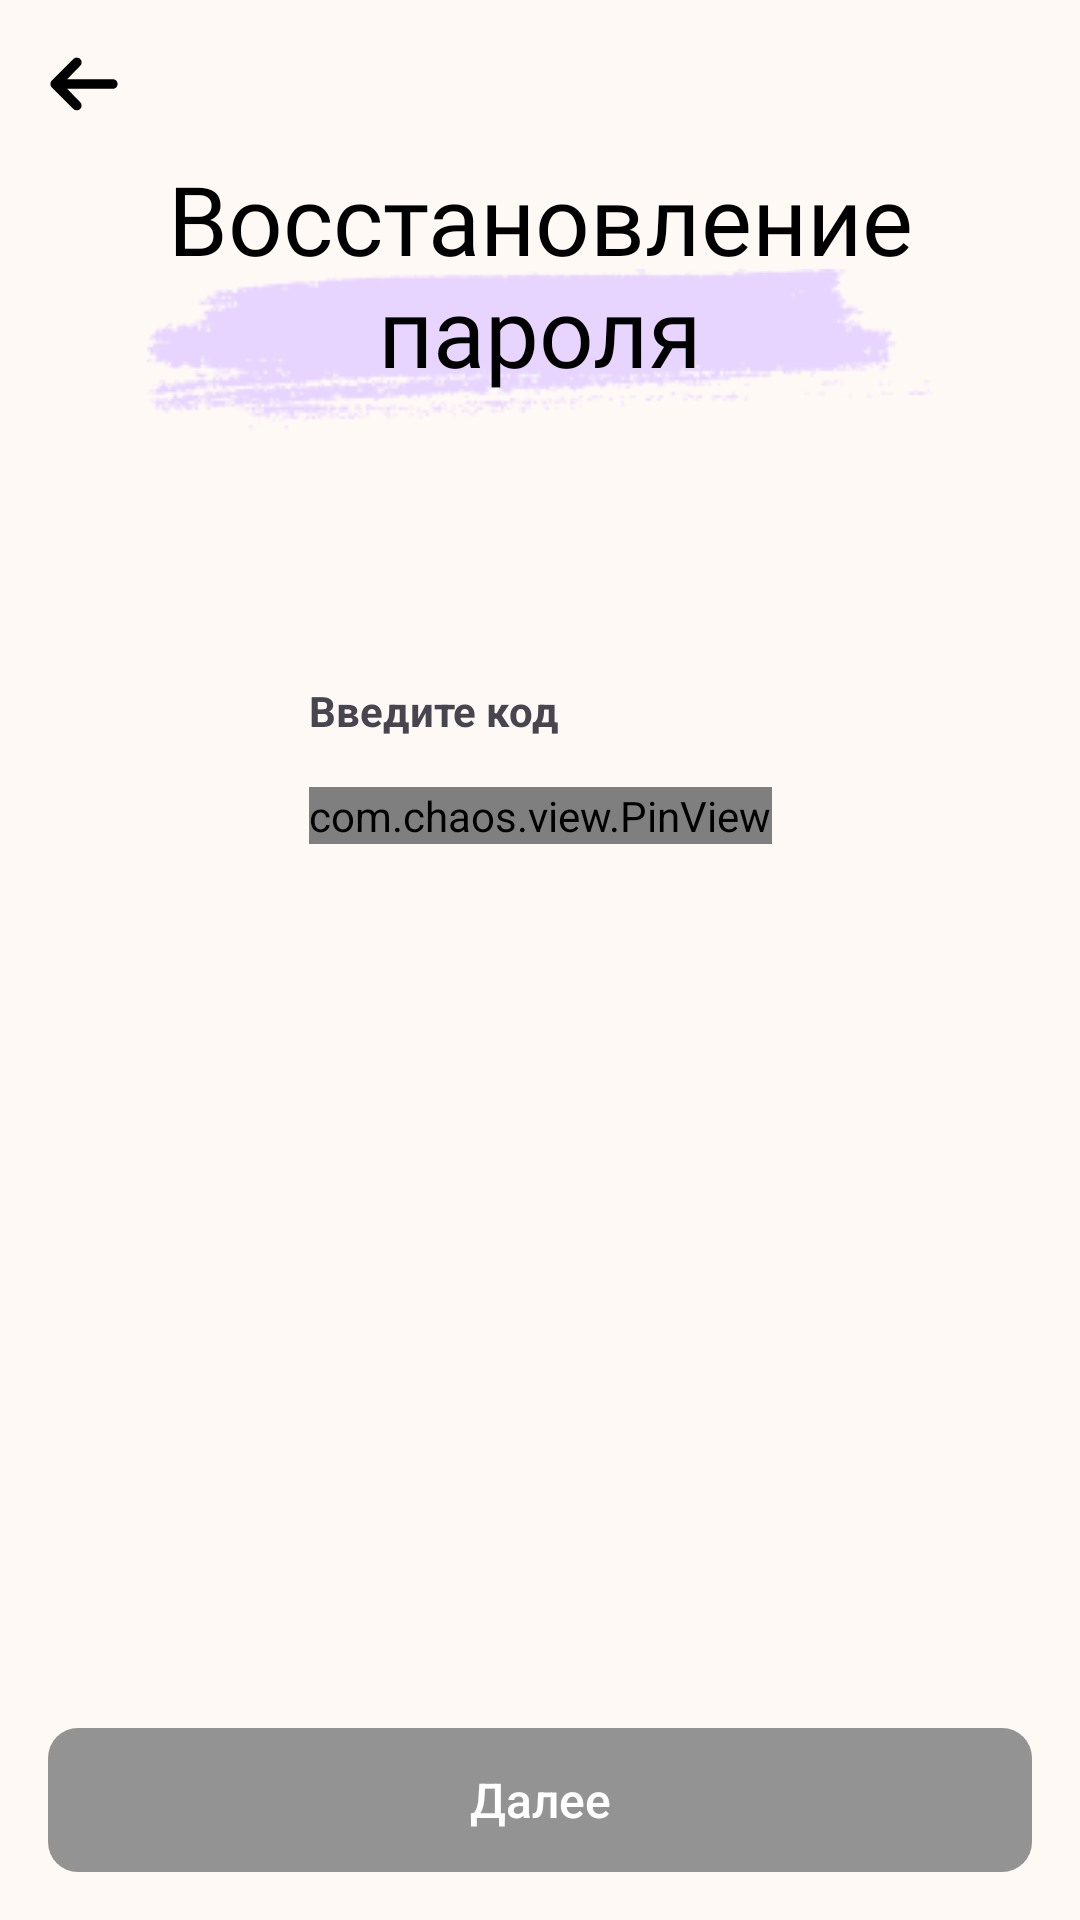

This screen was rendered from an Android layout file. Write that file and the resources it references.
<!-- AndroidManifest.xml: application theme Theme.NeoQuizApp -->
<!-- res/layout/fragment_code_verification.xml -->
<?xml version="1.0" encoding="utf-8"?>
<androidx.constraintlayout.widget.ConstraintLayout xmlns:android="http://schemas.android.com/apk/res/android"
    xmlns:app="http://schemas.android.com/apk/res-auto"
    xmlns:tools="http://schemas.android.com/tools"
    android:layout_width="match_parent"
    android:layout_height="match_parent"
    android:background="@color/background"
    tools:context=".view.auth.CodeVerificationFragment">


    <androidx.constraintlayout.widget.Guideline
        android:id="@+id/guideline_top"
        android:layout_width="wrap_content"
        android:layout_height="wrap_content"
        android:orientation="horizontal"
        app:layout_constraintGuide_percent="0.08" />

    <ImageView
        android:id="@+id/imageView4"
        android:layout_width="wrap_content"
        android:layout_height="wrap_content"
        android:layout_marginTop="50dp"
        android:src="@drawable/text_background"
        app:layout_constraintBottom_toBottomOf="@+id/create_text"
        app:layout_constraintEnd_toEndOf="parent"
        app:layout_constraintStart_toStartOf="parent"
        app:layout_constraintTop_toTopOf="@+id/guideline_top" />

    <TextView
        android:id="@+id/create_text"
        android:layout_width="0dp"
        android:layout_height="wrap_content"
        android:layout_marginStart="30dp"
        android:layout_marginEnd="30dp"
        android:fontFamily="@font/nunito_semibold"
        android:gravity="center"
        android:text="Восстановление пароля"
        android:textColor="@color/black"
        android:textSize="32sp"
        app:layout_constraintEnd_toEndOf="parent"
        app:layout_constraintStart_toStartOf="parent"
        app:layout_constraintTop_toTopOf="@+id/guideline_top" />


    <androidx.appcompat.widget.AppCompatButton
        android:id="@+id/login_btn"
        android:layout_width="0dp"
        android:layout_height="wrap_content"
        android:layout_marginStart="16dp"
        android:layout_marginEnd="16dp"
        android:layout_marginBottom="16dp"
        android:background="@drawable/rounded_btn"
        android:enabled="false"
        android:text="Далее"
        android:textAllCaps="false"
        android:textColor="@color/white"
        android:textSize="16sp"
        app:layout_constraintBottom_toBottomOf="parent"
        app:layout_constraintEnd_toEndOf="parent"
        app:layout_constraintStart_toStartOf="parent" />


    <ImageView
        android:id="@+id/btn_back"
        android:layout_width="wrap_content"
        android:layout_height="wrap_content"
        android:layout_marginStart="16dp"
        android:layout_marginTop="16dp"
        android:src="@drawable/maki_arrow"
        app:layout_constraintStart_toStartOf="parent"
        app:layout_constraintTop_toTopOf="parent" />

    <TextView
        android:id="@+id/textView"
        android:layout_width="0dp"
        android:layout_height="wrap_content"
        android:layout_marginStart="20dp"
        android:layout_marginTop="30dp"
        android:layout_marginEnd="20dp"
        android:fontFamily="@font/nunito"
        android:gravity="center"
        tools:text="@string/mail_msg"
        android:textColor="@color/black"
        android:textSize="16sp"
        app:layout_constraintEnd_toEndOf="parent"
        app:layout_constraintStart_toStartOf="parent"
        app:layout_constraintTop_toBottomOf="@+id/create_text" />

    <com.chaos.view.PinView
        android:id="@+id/pin_view"
        style="@style/PinWidget.PinView"
        android:layout_width="wrap_content"
        android:layout_height="wrap_content"
        android:layout_marginTop="16dp"
        android:cursorVisible="true"
        android:inputType="text"
        android:itemBackground="@color/white"
        android:textSize="30sp"
        android:textStyle="bold"
        app:cursorWidth="2dp"
        app:hideLineWhenFilled="false"
        app:itemCount="4"
        app:itemHeight="80dp"
        app:itemRadius="10dp"
        app:itemSpacing="16dp"
        app:itemWidth="64dp"
        app:layout_constraintEnd_toEndOf="@+id/textView"
        app:layout_constraintStart_toStartOf="@+id/textView"
        app:layout_constraintTop_toBottomOf="@+id/enter_code_text"
        app:lineColor="@color/black"
        app:lineWidth="1.5dp"
        app:viewType="rectangle"
        tools:ignore="MissingConstraints,SpeakableTextPresentCheck" />

    <TextView
        android:id="@+id/enter_code_text"
        android:layout_width="wrap_content"
        android:layout_height="wrap_content"
        android:layout_marginTop="44dp"
        android:text="Введите код"
        android:textStyle="bold"
        app:layout_constraintStart_toStartOf="@+id/pin_view"
        app:layout_constraintTop_toBottomOf="@+id/textView" />

    <TextView
        android:id="@+id/btn_send_again"
        android:layout_width="wrap_content"
        android:layout_height="wrap_content"
        android:layout_marginTop="16dp"
        android:textColor="#939393"
        android:textStyle="bold"
        app:layout_constraintEnd_toEndOf="@+id/pin_view"
        app:layout_constraintStart_toStartOf="@+id/pin_view"
        app:layout_constraintTop_toBottomOf="@+id/error_msg"
        tools:text="Отправить код повторно 0:56" />

    <TextView
        android:id="@+id/error_msg"
        android:layout_width="wrap_content"
        android:layout_height="wrap_content"
        android:layout_marginTop="10dp"
        android:text="*Код введен неверно"
        android:textColor="@color/error"
        android:visibility="gone"
        app:layout_constraintStart_toStartOf="@+id/pin_view"
        app:layout_constraintTop_toBottomOf="@+id/pin_view" />

</androidx.constraintlayout.widget.ConstraintLayout>
<!-- resources referenced by this layout -->
<resources>
  <color name="background">#FFF9F5</color>
  <color name="black">#FF000000</color>
  <color name="error">#A31B1B</color>
  <color name="white">#FFFFFFFF</color>
  <!-- drawable maki_arrow (drawable) -->
  <vector xmlns:android="http://schemas.android.com/apk/res/android"
      android:width="24dp"
      android:height="24dp"
      android:viewportWidth="24"
      android:viewportHeight="24">
    <path
        android:pathData="M10.731,3.669C10.431,3.369 10.024,3.2 9.6,3.2C9.176,3.2 8.769,3.369 8.469,3.669L1.269,10.869C0.969,11.169 0.8,11.576 0.8,12C0.8,12.424 0.969,12.831 1.269,13.131L8.469,20.331C8.771,20.623 9.175,20.784 9.594,20.78C10.014,20.777 10.415,20.608 10.712,20.312C11.008,20.015 11.177,19.614 11.18,19.194C11.184,18.775 11.023,18.371 10.731,18.069L6.4,13.6H21.6C22.024,13.6 22.431,13.431 22.731,13.131C23.031,12.831 23.2,12.424 23.2,12C23.2,11.576 23.031,11.169 22.731,10.869C22.431,10.568 22.024,10.4 21.6,10.4H6.4L10.731,5.931C11.031,5.631 11.2,5.224 11.2,4.8C11.2,4.376 11.031,3.969 10.731,3.669Z"
        android:fillColor="#000000"/>
  </vector>
  <!-- drawable rounded_btn (drawable) -->
  <?xml version="1.0" encoding="utf-8"?>
  <selector xmlns:android="http://schemas.android.com/apk/res/android">
      <item android:state_enabled="true">
          <shape>
              <solid android:color="#000000" /> 
              <corners android:radius="10dp" />
          </shape>
      </item>
      <item android:state_enabled="false">
          <shape>
              <solid android:color="#939393" /> 
              <corners android:radius="10dp" />
          </shape>
      </item>
  </selector>
  <!-- drawable text_background: png bitmap (drawable, 6310 bytes) -->
  <string name="mail_msg">На вашу почту <b>beksultan_m@gmail.com</b> было отправлено письмо с кодом для восстановления пароля.</string>
  <style name="Theme.NeoQuizApp" parent="Base.Theme.NeoQuizApp" />
  <style name="Base.Theme.NeoQuizApp" parent="Theme.Material3.DayNight.NoActionBar">
          
          
      </style>
</resources>
